Run: headless pygame with SDL's dummy video driver; simulated clock (each Clock.tick advances the game by its frame time, no real sleeping); random seed 0; keys injected as events and as key.get_pressed() state; no mouse input.
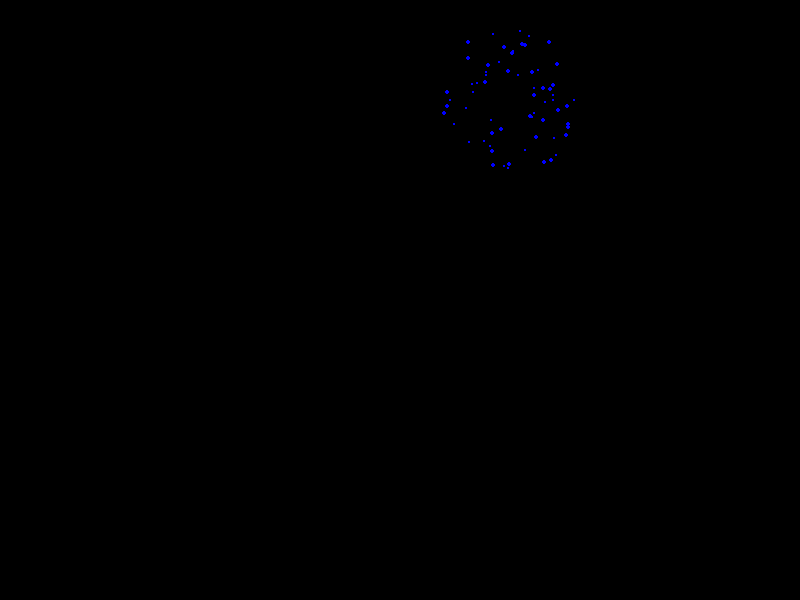
Frame 1 of 4 · flips 1–60 · no input
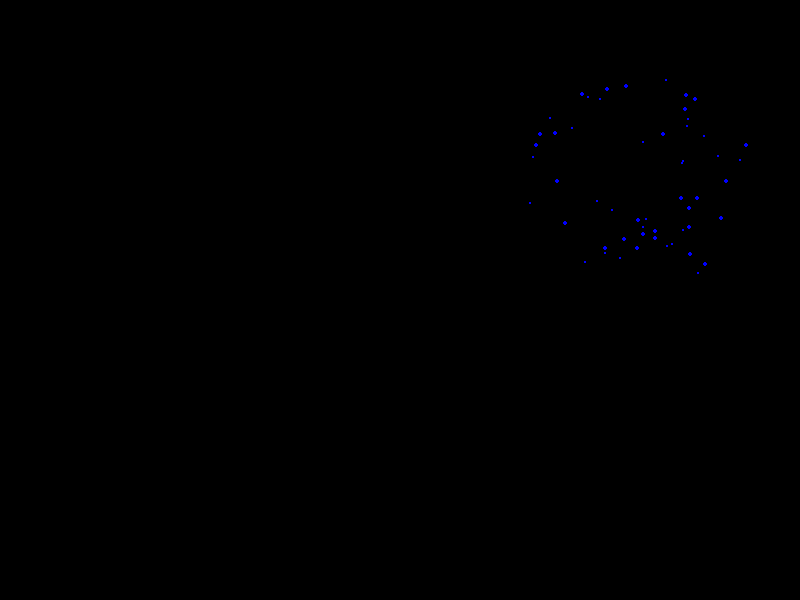
Frame 2 of 4 · flips 61–180 · tapped SPACE, RETURN · held RIGHT (→), D
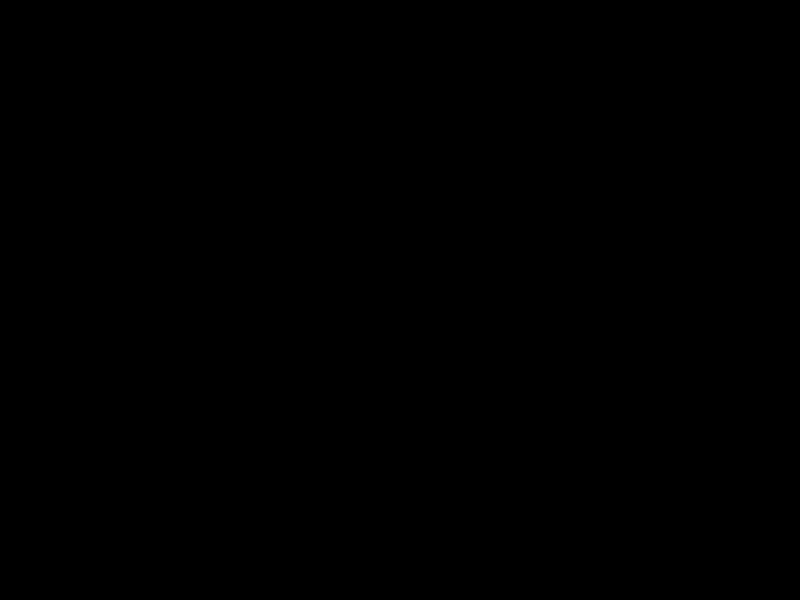
Frame 3 of 4 · flips 181–300 · held DOWN (↓), S
Frame 4 of 4 · flips 301–420 · held LEFT (←), A, UP (↑), W · screen unchanged from frame 3, image omitted

The pygame program that drew these frames:

import pygame
import random
import math

# 初始化 Pygame
pygame.init()

# 屏幕设置
WIDTH, HEIGHT = 800, 600
screen = pygame.display.set_mode((WIDTH, HEIGHT))
pygame.display.set_caption("烟花动画")

# 颜色定义
WHITE = (255, 255, 255)
BLACK = (0, 0, 0)
RED = (255, 0, 0)
GREEN = (0, 255, 0)
BLUE = (0, 0, 255)

# 烟花粒子类
class Firework:
    def __init__(self, x, y, color):
        self.x = x
        self.y = y
        self.color = color
        self.particles = []
        self.exploded = False
        self.create_particles()

    def create_particles(self):
        # 创建粒子
        num_particles = random.randint(50, 100)
        angle_step = 2 * math.pi / num_particles
        for i in range(num_particles):
            angle = i * angle_step
            speed = random.uniform(1, 3)
            vx = math.cos(angle) * speed
            vy = math.sin(angle) * speed
            self.particles.append([self.x, self.y, vx, vy, self.color, random.randint(1, 4)])

    def update(self):
        if not self.exploded:
            self.exploded = True
            self.create_particles()

        # 更新粒子位置
        for particle in self.particles:
            particle[0] += particle[2]
            particle[1] += particle[3]
            particle[5] -= 0.05  # 粒子衰减

            if particle[5] <= 0:
                self.particles.remove(particle)

    def draw(self):
        for particle in self.particles:
            pygame.draw.circle(screen, particle[4], (int(particle[0]), int(particle[1])), int(particle[5]))

# 主程序
def main():
    clock = pygame.time.Clock()
    fireworks = []

    # 设置背景颜色
    screen.fill(BLACK)
    
    running = True
    while running:
        for event in pygame.event.get():
            if event.type == pygame.QUIT:
                running = False

        # 每隔一段时间发射烟花
        if random.random() < 0.02:
            firework = Firework(random.randint(100, 700), random.randint(100, 400), random.choice([RED, GREEN, BLUE]))
            fireworks.append(firework)

        # 更新屏幕
        screen.fill(BLACK)
        
        for firework in fireworks:
            firework.update()
            firework.draw()

        pygame.display.flip()
        clock.tick(60)

    pygame.quit()

if __name__ == "__main__":
    main()
